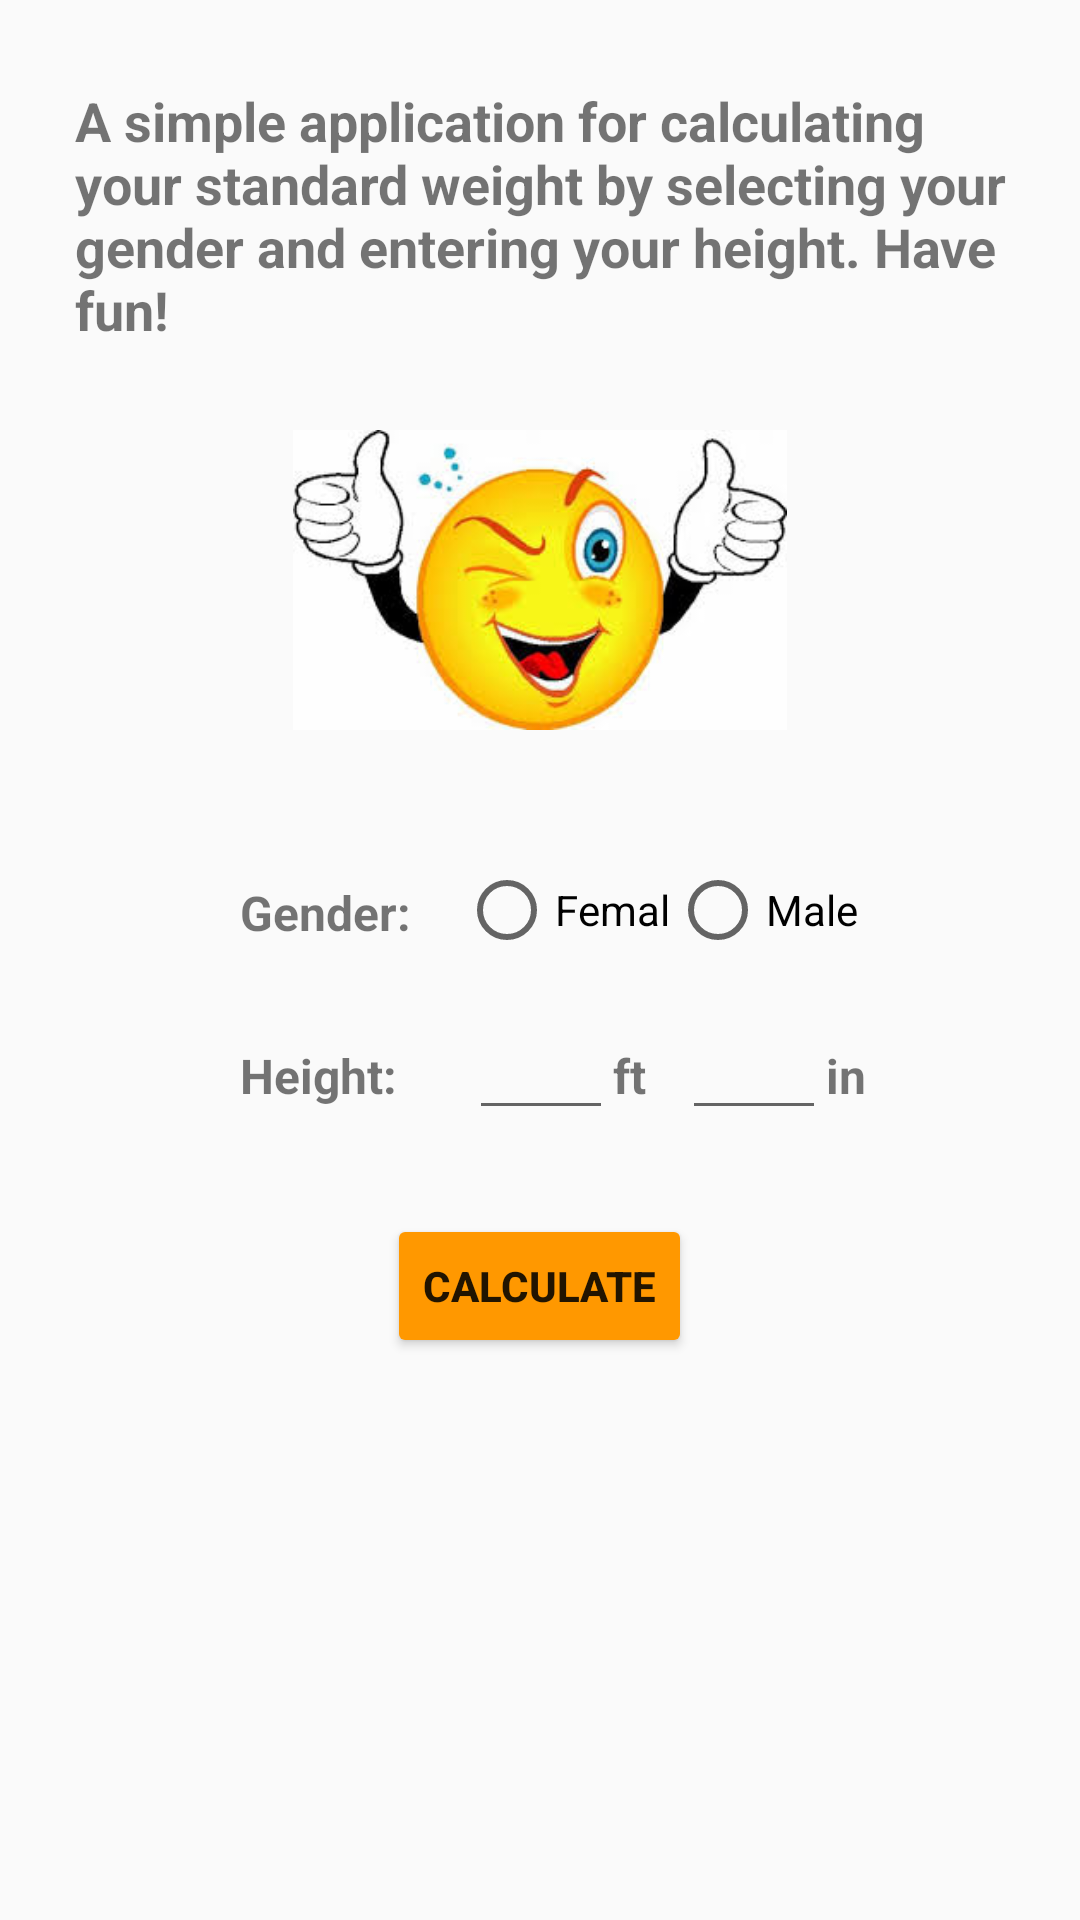

Here is an Android app screen rendered from its layout file. Give the layout XML and the strings, colors and styles it references.
<!-- AndroidManifest.xml: application theme AppTheme -->
<!-- res/layout/activity_main.xml -->
<?xml version="1.0" encoding="utf-8"?>
<ScrollView xmlns:android="http://schemas.android.com/apk/res/android"
    xmlns:tools="http://schemas.android.com/tools"
    android:layout_width="match_parent"
    android:layout_height="match_parent"
    android:fillViewport="true"
    tools:context="com.example.m.calstdweight.MainActivity">
    <LinearLayout
        android:layout_width="match_parent"
        android:layout_height="match_parent"
        android:orientation="vertical">

        <TextView
            android:layout_width="wrap_content"
            android:layout_height="wrap_content"
            android:layout_marginLeft="20dp"
            android:layout_marginRight="10dp"
            android:layout_marginTop="28dp"
            android:layout_gravity="center_horizontal"
            android:text="@string/app_intr"
            android:textSize="18sp"
            android:textStyle="bold"/>

        <ImageView
            android:layout_width="wrap_content"
            android:layout_height="100dp"
            android:layout_margin="28dp"
            android:layout_gravity="center_horizontal"
            android:src="@drawable/smileface3"/>

        <LinearLayout
            android:layout_width="match_parent"
            android:layout_height="wrap_content"
            android:orientation="horizontal">

            <TextView
                android:layout_width="wrap_content"
                android:layout_height="wrap_content"
                android:layout_marginLeft="80dp"
                android:layout_marginTop="22dp"
                android:text="Gender:"
                android:textSize="16sp"
                android:textStyle="bold"/>

            <RadioGroup
                android:id="@+id/myRadioGroup"
                android:layout_width="wrap_content"
                android:layout_height="wrap_content"
                android:orientation="horizontal"
                android:padding="16dp">

                <RadioButton
                    android:id="@+id/femal"
                    android:layout_width="match_parent"
                    android:layout_height="wrap_content"
                    android:text="Femal"/>

                <RadioButton
                    android:id="@+id/male"
                    android:layout_width="wrap_content"
                    android:layout_height="wrap_content"
                    android:text="Male" />

            </RadioGroup>

        </LinearLayout>

        <LinearLayout
            android:layout_width="match_parent"
            android:layout_height="wrap_content"
            android:orientation="horizontal"
            android:descendantFocusability="beforeDescendants"
            android:focusableInTouchMode="true">

            <TextView
                android:layout_width="wrap_content"
                android:layout_height="wrap_content"
                android:layout_marginLeft="80dp"
                android:text="Height:"
                android:textSize="16sp"
                android:textStyle="bold"/>

            <EditText
                android:id="@+id/height_ft"
                android:layout_width="48dp"
                android:layout_height="wrap_content"
                android:inputType="numberDecimal"
                android:layout_marginLeft="24dp"/>

            <TextView
                android:layout_width="wrap_content"
                android:layout_height="wrap_content"
                android:text="ft"
                android:textSize="16sp"
                android:textStyle="bold"/>

            <EditText
                android:id="@+id/height_in"
                android:layout_width="48dp"
                android:layout_height="wrap_content"
                android:inputType="numberDecimal"
                android:layout_marginLeft="12dp"/>

            <TextView
                android:layout_width="wrap_content"
                android:layout_height="wrap_content"
                android:text="in"
                android:textSize="16sp"
                android:textStyle="bold"/>

        </LinearLayout>

        <Button
            android:layout_width="wrap_content"
            android:layout_height="wrap_content"
            android:text="@string/button_text"
            android:textStyle="bold"
            android:layout_gravity="center_horizontal"
            android:layout_marginTop="28dp"
            android:onClick="caculateStdWeight"/>

    </LinearLayout>

</ScrollView>
<!-- resources referenced by this layout -->
<resources>
  <!-- drawable smileface3: jpg bitmap (drawable, 10232 bytes) -->
  <string name="app_intr">A simple application for calculating your standard weight by selecting your gender and entering your height. Have fun!</string>
  <string name="button_text">"Calculate"</string>
  <style name="AppTheme" parent="Theme.AppCompat.Light">
          
          <item name="colorPrimary">#FF9800</item>
          
          <item name="colorPrimaryDark">#FB8C00</item>
          
          <item name="colorButtonNormal">#FF9800</item>
      </style>
</resources>
